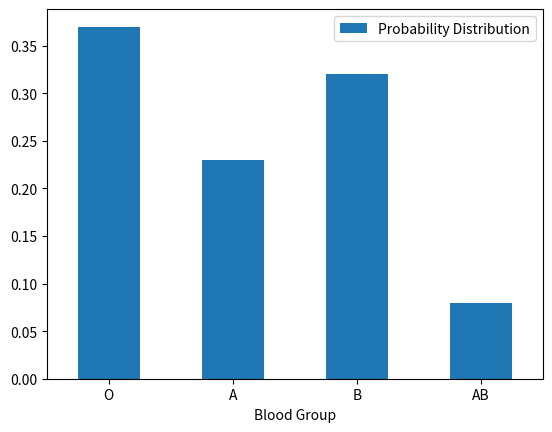

Write Python code to recreate this figure.
import pandas as pd
import matplotlib.pyplot as plt
comments = """
Given A population having

Blood group | Percentile
O           | 37% 
A           | 23%
B           | 32%
AB          | 8%

Calculate what is the probability that a randomly chosen person 
can donate blood to a person of blood group B

"""

df = pd.DataFrame({
    'Blood Group':['O', 'A','B', 'AB'],
    'Probability Distribution':[0.37, 0.23, 0.32, 0.08],
                   })
df.plot(kind="bar", x="Blood Group", y="Probability Distribution", rot=0)
plt.show()
